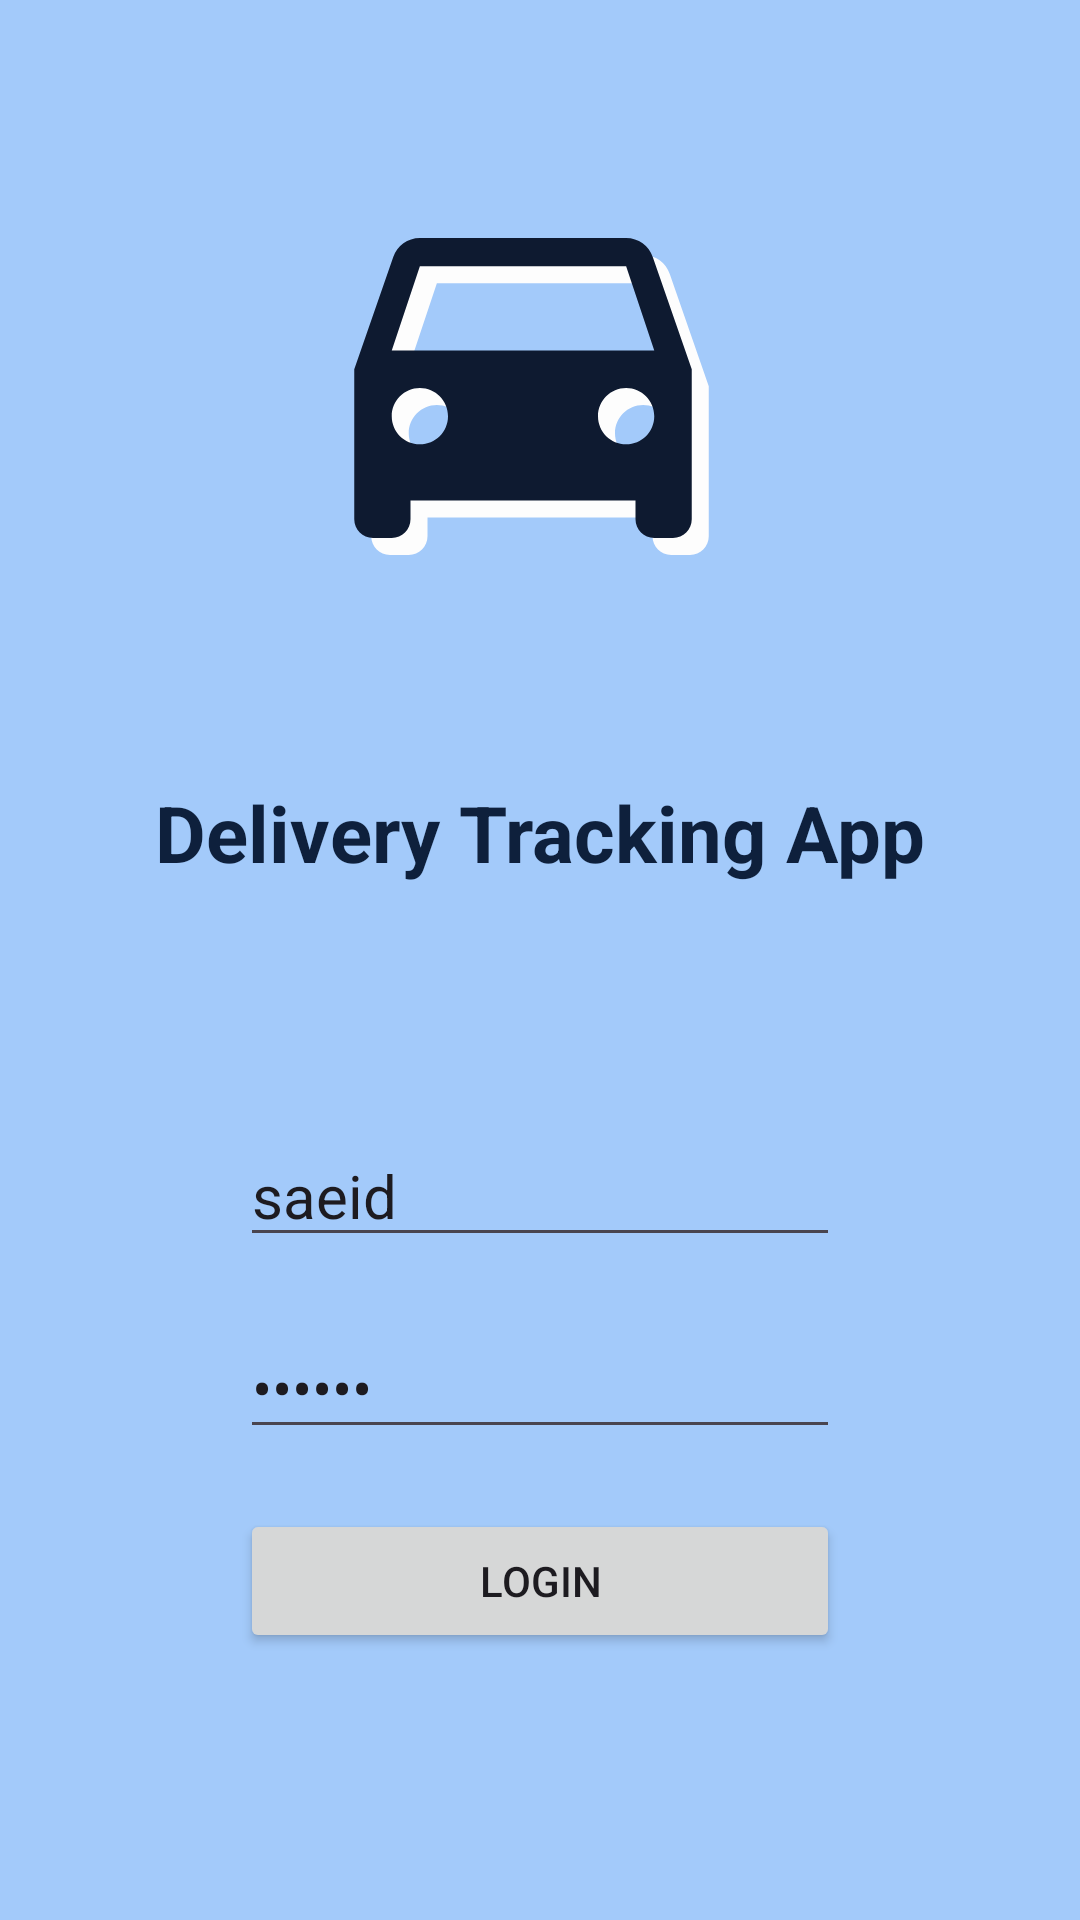

The Android layout XML behind this screen, and the referenced resources:
<!-- AndroidManifest.xml: application theme Theme.DeliveryTrackingApp -->
<!-- res/layout/activity_login.xml -->
<?xml version="1.0" encoding="utf-8"?>
<androidx.constraintlayout.widget.ConstraintLayout xmlns:android="http://schemas.android.com/apk/res/android"
    xmlns:app="http://schemas.android.com/apk/res-auto"
    xmlns:tools="http://schemas.android.com/tools"
    android:layout_width="match_parent"
    android:layout_height="match_parent"
    android:background="@color/lightblue"
    tools:context=".LoginActivity">

    <ImageView
        android:id="@+id/drive_logo1"
        android:layout_width="wrap_content"
        android:layout_height="wrap_content"
        android:layout_marginStart="60dp"
        android:layout_marginTop="60dp"
        android:layout_marginEnd="60dp"
        app:layout_constraintEnd_toEndOf="parent"
        app:layout_constraintStart_toStartOf="parent"
        app:layout_constraintTop_toTopOf="parent"
        app:srcCompat="@drawable/drive" />

    <TextView
        android:id="@+id/titleTv"
        android:layout_width="wrap_content"
        android:layout_height="wrap_content"
        android:layout_marginStart="50dp"
        android:layout_marginTop="50dp"
        android:layout_marginEnd="50dp"
        android:text="Delivery Tracking App"
        android:textSize="26sp"
        android:textStyle="bold"
        android:textColor="@color/darkblue"
        app:layout_constraintEnd_toEndOf="parent"
        app:layout_constraintStart_toStartOf="parent"
        app:layout_constraintTop_toBottomOf="@+id/drive_logo1" />

    <ImageView
        android:id="@+id/drive_logo2"
        android:layout_width="wrap_content"
        android:layout_height="wrap_content"
        android:layout_marginStart="-6dp"
        android:layout_marginTop="-6dp"
        app:layout_constraintStart_toStartOf="@+id/drive_logo1"
        app:layout_constraintTop_toTopOf="@+id/drive_logo1"
        app:srcCompat="@drawable/drive2" />

    <EditText
        android:id="@+id/usernamtEt"
        android:layout_width="200dp"
        android:layout_height="wrap_content"
        android:layout_marginTop="80dp"
        android:ems="10"
        android:inputType="text"
        android:text="saeid"
        android:textSize="20sp"
        android:hint="Username"
        app:layout_constraintEnd_toEndOf="parent"
        app:layout_constraintStart_toStartOf="parent"
        app:layout_constraintTop_toBottomOf="@+id/titleTv" />

    <EditText
        android:id="@+id/passwordTv"
        android:layout_width="200dp"
        android:layout_height="wrap_content"
        android:layout_marginTop="20dp"
        android:ems="10"
        android:textSize="20sp"
        android:hint="password"
        android:text="654321"
        android:inputType="textPassword"
        app:layout_constraintEnd_toEndOf="parent"
        app:layout_constraintStart_toStartOf="parent"
        app:layout_constraintTop_toBottomOf="@+id/usernamtEt" />

    <Button
        android:id="@+id/loginBt"
        android:layout_width="200dp"
        android:layout_height="wrap_content"
        android:layout_marginTop="20dp"
        android:text="Login"
        app:layout_constraintEnd_toEndOf="parent"
        app:layout_constraintStart_toStartOf="parent"
        app:layout_constraintTop_toBottomOf="@+id/passwordTv" />

</androidx.constraintlayout.widget.ConstraintLayout>
<!-- resources referenced by this layout -->
<resources>
  <color name="darkblue">#0E203C</color>
  <color name="lightblue">#A3CAFA</color>
  <!-- drawable drive (drawable) -->
  <vector android:height="150dp" android:tint="#FDFDFD"
      android:viewportHeight="24" android:viewportWidth="24"
      android:width="150dp" xmlns:android="http://schemas.android.com/apk/res/android">
      <path android:fillColor="@android:color/white" android:pathData="M18.92,5.01C18.72,4.42 18.16,4 17.5,4h-11c-0.66,0 -1.21,0.42 -1.42,1.01L3,11v8c0,0.55 0.45,1 1,1h1c0.55,0 1,-0.45 1,-1v-1h12v1c0,0.55 0.45,1 1,1h1c0.55,0 1,-0.45 1,-1v-8l-2.08,-5.99zM6.5,15c-0.83,0 -1.5,-0.67 -1.5,-1.5S5.67,12 6.5,12s1.5,0.67 1.5,1.5S7.33,15 6.5,15zM17.5,15c-0.83,0 -1.5,-0.67 -1.5,-1.5s0.67,-1.5 1.5,-1.5 1.5,0.67 1.5,1.5 -0.67,1.5 -1.5,1.5zM5,10l1.5,-4.5h11L19,10L5,10z"/>
  </vector>
  <!-- drawable drive2 (drawable) -->
  <vector android:height="150dp" android:tint="#0E1A30"
      android:viewportHeight="24" android:viewportWidth="24"
      android:width="150dp" xmlns:android="http://schemas.android.com/apk/res/android">
      <path android:fillColor="@android:color/white" android:pathData="M18.92,5.01C18.72,4.42 18.16,4 17.5,4h-11c-0.66,0 -1.21,0.42 -1.42,1.01L3,11v8c0,0.55 0.45,1 1,1h1c0.55,0 1,-0.45 1,-1v-1h12v1c0,0.55 0.45,1 1,1h1c0.55,0 1,-0.45 1,-1v-8l-2.08,-5.99zM6.5,15c-0.83,0 -1.5,-0.67 -1.5,-1.5S5.67,12 6.5,12s1.5,0.67 1.5,1.5S7.33,15 6.5,15zM17.5,15c-0.83,0 -1.5,-0.67 -1.5,-1.5s0.67,-1.5 1.5,-1.5 1.5,0.67 1.5,1.5 -0.67,1.5 -1.5,1.5zM5,10l1.5,-4.5h11L19,10L5,10z"/>
  </vector>
  <style name="Theme.DeliveryTrackingApp" parent="Base.Theme.DeliveryTrackingApp" />
  <style name="Base.Theme.DeliveryTrackingApp" parent="Theme.Material3.DayNight.NoActionBar">
          
          
      </style>
</resources>
